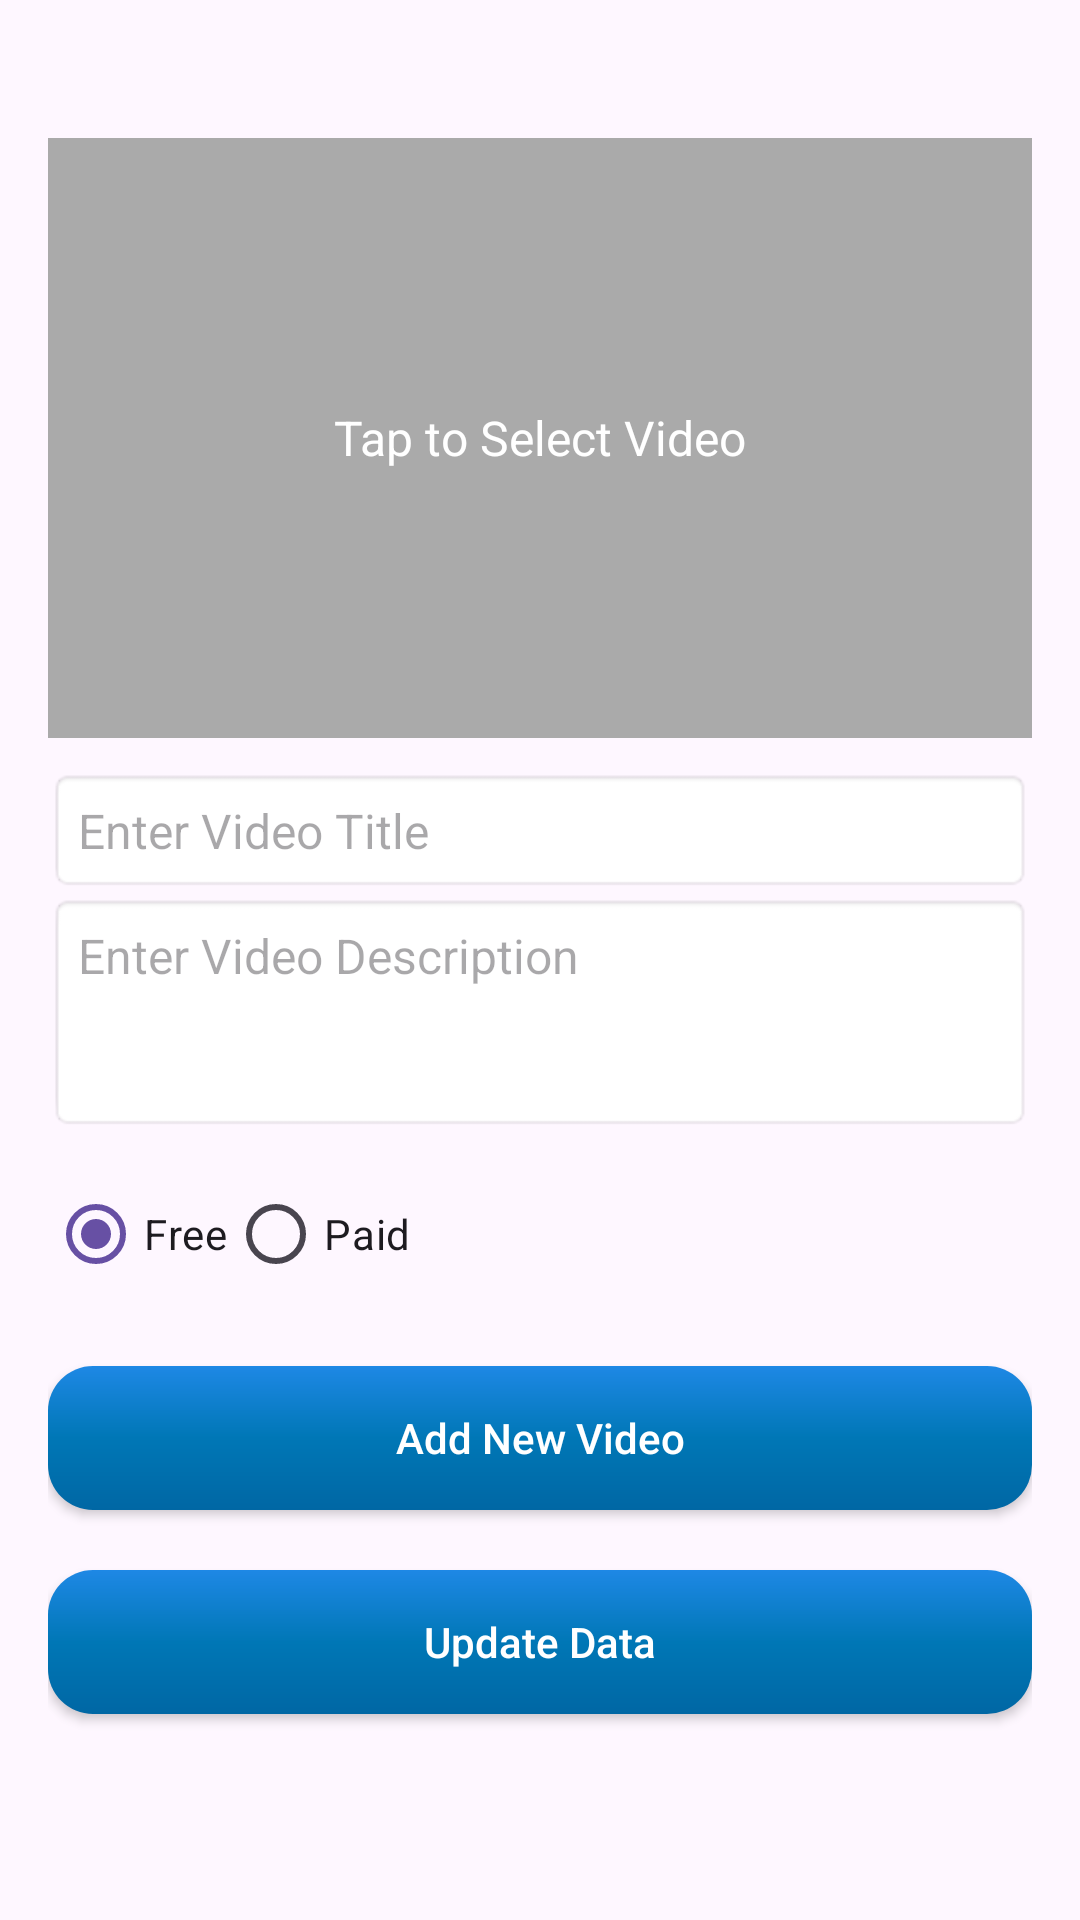

The Android layout XML behind this screen, and the referenced resources:
<!-- AndroidManifest.xml: application theme Theme.GuruVedaMentor -->
<!-- res/layout/activity_add_new_course_video.xml -->
<?xml version="1.0" encoding="utf-8"?>
<LinearLayout xmlns:android="http://schemas.android.com/apk/res/android"
    xmlns:app="http://schemas.android.com/apk/res-auto"
    xmlns:tools="http://schemas.android.com/tools"
    android:id="@+id/main"
    android:layout_width="match_parent"
    android:layout_height="wrap_content"
    android:orientation="vertical"
    android:padding="16dp"
    tools:context=".Fragments.MyClasses.view.AddNewCourseVideoAndUpdateActivity">


    <FrameLayout
        android:id="@+id/videoPreviewContainer"
        android:layout_width="match_parent"
        android:layout_height="200dp"
        android:layout_marginTop="30dp"
        android:background="@android:color/darker_gray"
        android:gravity="center"
        tools:ignore="MissingConstraints">

        <VideoView
            android:id="@+id/videoView"
            android:layout_width="match_parent"
            android:layout_height="match_parent"
            android:visibility="gone" />

        <TextView
            android:id="@+id/tvSelectVideo"
            android:layout_width="wrap_content"
            android:layout_height="wrap_content"
            android:layout_gravity="center"
            android:text="Tap to Select Video"
            android:textColor="@android:color/white"
            android:textSize="16sp" />
    </FrameLayout>

    
    <EditText
        android:id="@+id/videoTitle"
        android:layout_width="match_parent"
        android:layout_height="wrap_content"
        android:layout_marginTop="10dp"
        android:background="@android:drawable/editbox_background"
        android:hint="Enter Video Title"
        android:padding="10dp"
        android:textSize="16sp" />

    
    <EditText
        android:id="@+id/videoDescription"
        android:layout_width="match_parent"
        android:layout_height="wrap_content"
        android:background="@android:drawable/editbox_background"
        android:gravity="top"
        android:hint="Enter Video Description"
        android:minLines="3"
        android:padding="10dp"
        android:textSize="16sp" />

    
    <RadioGroup
        android:id="@+id/videoTypeGroup"
        android:layout_width="match_parent"
        android:layout_height="wrap_content"
        android:layout_marginTop="10dp"
        android:orientation="horizontal">

        <RadioButton
            android:id="@+id/radioFree"
            android:layout_width="wrap_content"
            android:layout_height="wrap_content"
            android:checked="true"
            android:text="Free" />

        <RadioButton
            android:id="@+id/radioPaid"
            android:layout_width="wrap_content"
            android:layout_height="wrap_content"
            android:text="Paid" />
    </RadioGroup>

    
    <androidx.appcompat.widget.AppCompatButton
        android:id="@+id/btnSaveVideo"
        android:layout_width="match_parent"
        android:layout_height="wrap_content"
        android:layout_marginTop="20dp"
        android:background="@drawable/rounded_button"
        android:text="Add New Video"
        android:textAllCaps="false"
        android:textColor="@color/white" />
    <androidx.appcompat.widget.AppCompatButton
        android:id="@+id/btnUpdateVideo"
        android:layout_width="match_parent"
        android:layout_height="wrap_content"
        android:layout_marginTop="20dp"
        android:background="@drawable/rounded_button"
        android:text="Update Data"
        android:textAllCaps="false"
        android:textColor="@color/white" />
</LinearLayout>
<!-- resources referenced by this layout -->
<resources>
  <color name="white">#FFFFFFFF</color>
  <!-- drawable rounded_button (drawable) -->
  <?xml version="1.0" encoding="utf-8"?>
  <shape xmlns:android="http://schemas.android.com/apk/res/android">
      <gradient android:angle="-45" android:startColor="#1E88E5" android:centerColor="#0077B6" android:endColor="#0067A4"/>
      <corners android:radius="15dp"/>
  </shape>
  <style name="Theme.GuruVedaMentor" parent="Base.Theme.GuruVedaMentor" />
  <style name="Base.Theme.GuruVedaMentor" parent="Theme.Material3.DayNight.NoActionBar">
          
          
      </style>
</resources>
